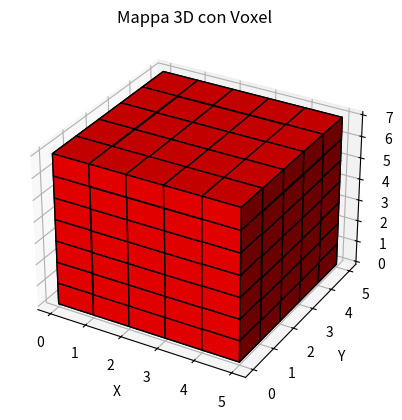

Source code (Python):
import numpy as np
import matplotlib as mpl
import matplotlib.pyplot as plt

def insert_robot(map3D, start_pos, x, y, z, status):
    for i in range(x):
        for j in range(y):
            for k in range(z):
                pos = (start_pos[0] + i, start_pos[1] + j, start_pos[2] + k)
                map3D[pos] = status
    #
    return map3D
#

def main():

    START_POS = [0, 0, 0]

    # width, height, depth
    ROBOT_X, ROBOT_Y, ROBOT_Z = 5, 5 , 7
   
    # status: 0 unknwn, 1 free, -1 occupied
    map3D = {}

    map3D = insert_robot(map3D, START_POS, ROBOT_X, ROBOT_Y, ROBOT_Z, -1)

    # find max dimensions for the grid
    max_x = max(pos[0] for pos in map3D.keys()) + 1
    max_y = max(pos[1] for pos in map3D.keys()) + 1
    max_z = max(pos[2] for pos in map3D.keys()) + 1
    
    # create a 3D grid of voxels
    voxels = np.zeros((max_x, max_y, max_z), dtype=bool)
    colors = np.empty(voxels.shape, dtype=object)

    # populate the grid
    for (x, y, z), s in map3D.items():
        voxels[x, y, z] = True
        if s == -1:   
            colors[x, y, z] = "red"
        elif s == 0:  
            colors[x, y, z] = "gray"
        elif s == 1:  
            colors[x, y, z] = "green"

    # plot the map
    fig = plt.figure()
    ax = fig.add_subplot(111, projection="3d")
    ax.voxels(voxels, facecolors=colors, edgecolor="k")

    ax.set_xlabel("X")
    ax.set_ylabel("Y")
    ax.set_zlabel("Z")
    ax.set_title("Mappa 3D con Voxel")

    plt.show()

#

if __name__ == "__main__":
    main()